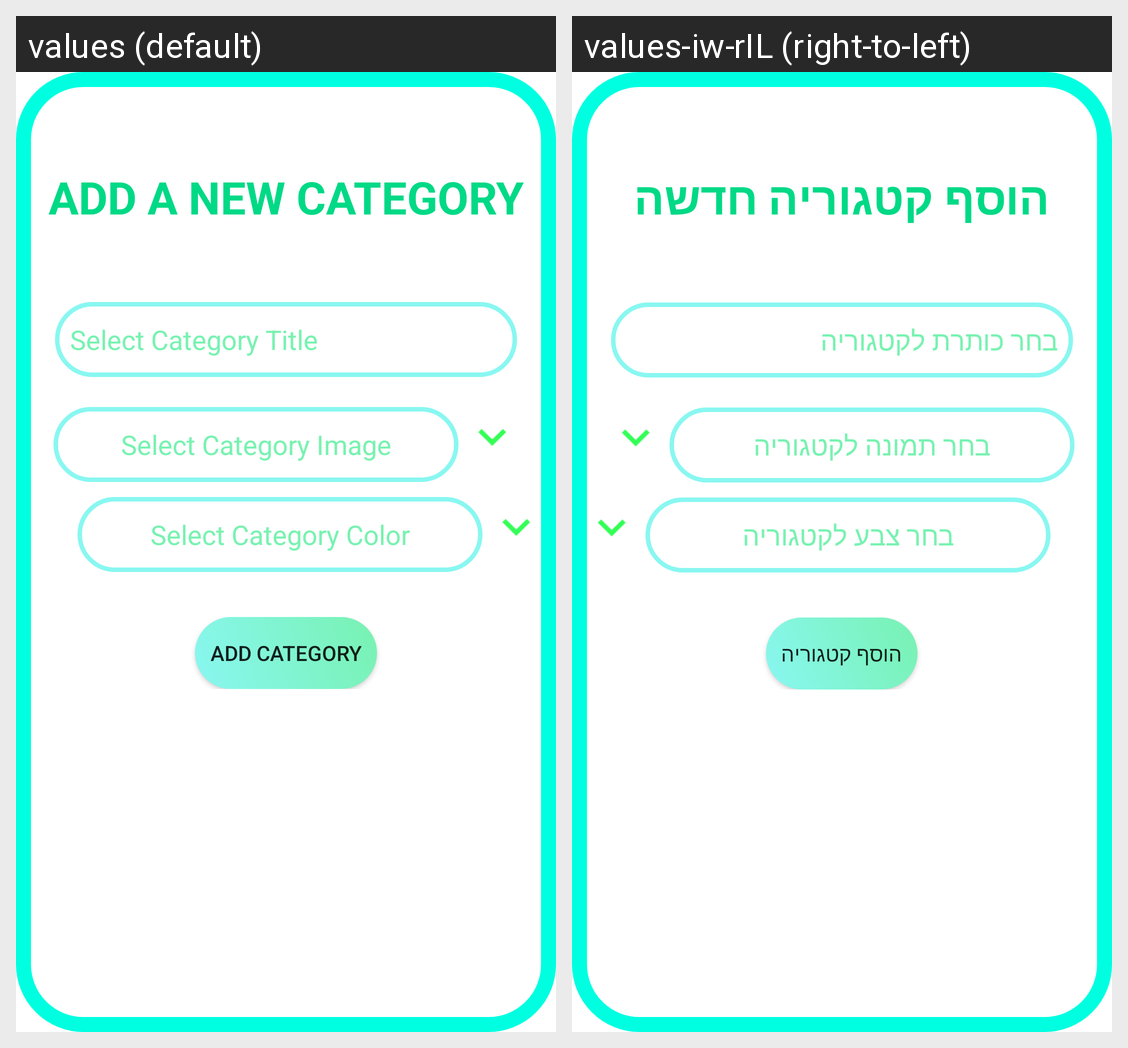

Here is an Android app screen in its default locale and in the app's own translations. Write out the translated-string differences for the strings that appear on this screen.
Android screen res/layout/activity_set_category.xml rendered under 2 locales, left to right: values (default), values-iw-rIL (right-to-left). Device: Nexus 5 (rendered at 1080×1920; each locale shown at half size, 540×960, under a caption strip naming it); theme Theme.UserDialog.AppCompat.
Strings drawn on this screen, with the default value and each locale's value (text and hints the layout hard-codes, and strings that could not be matched under every locale, appear in the picture but are not listed):

new_category
  values: ADD A NEW CATEGORY
  values-iw-rIL: הוסף קטגוריה חדשה

select_title_hint
  values: Select Category Title
  values-iw-rIL: בחר כותרת לקטגוריה

select_image_hint
  values: Select Category Image
  values-iw-rIL: בחר תמונה לקטגוריה

select_color_hint
  values: Select Category Color
  values-iw-rIL: בחר צבע לקטגוריה

new_category_btn
  values: Add Category
  values-iw-rIL: הוסף קטגוריה
